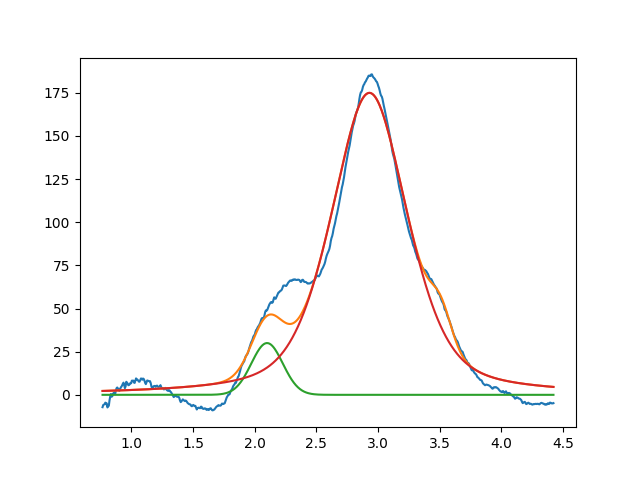

The data file committed next to this chart (first rows):
2.099999999999999645e+00, 2.999999999999999645e+01, 2.999999999999999334e-01, 9.999999999999998890e-01
2.929994774735010576e+00, 1.749710824677252958e+02, 7.317666204336267244e-01, 5.383626426830580014e-01
3.510277182464465184e+00, 1.753750190509614981e+01, 1.999999999999999833e-01, 9.999999999999998890e-01
